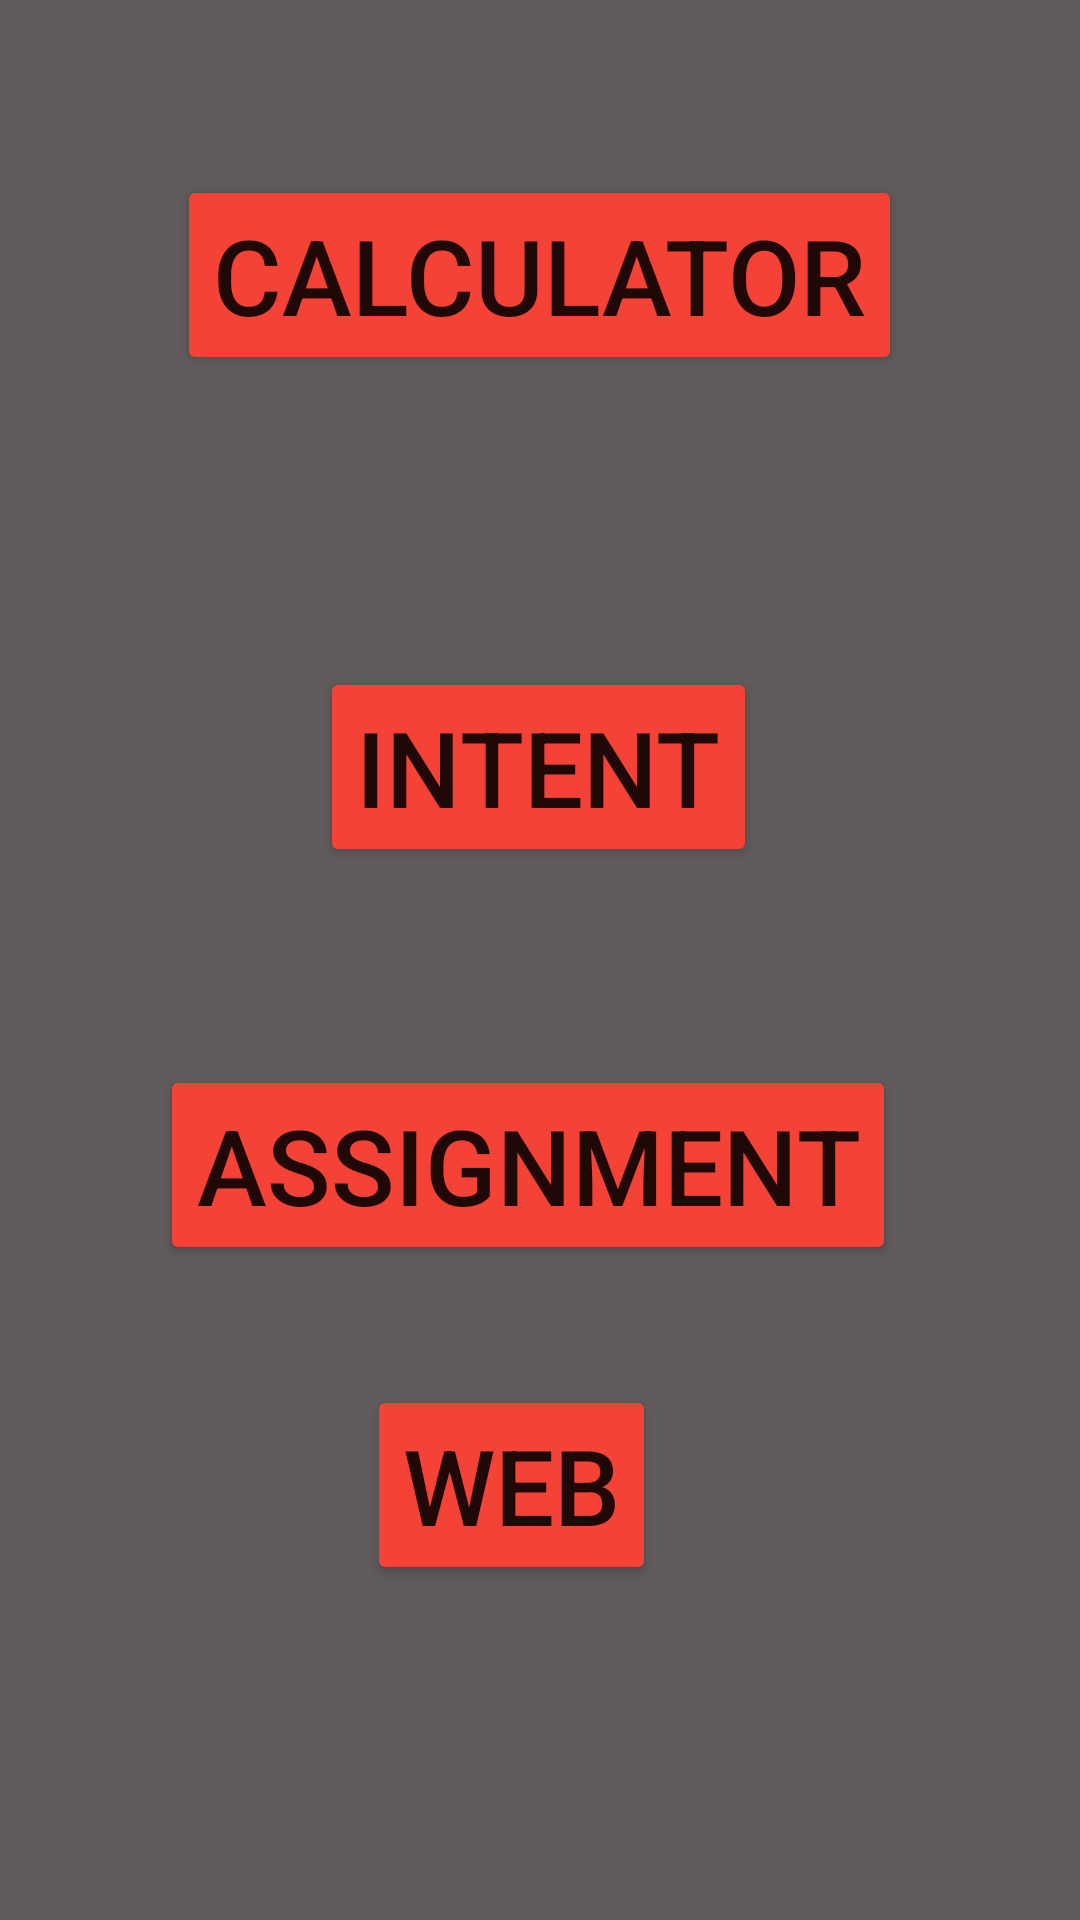

Layout XML and referenced resources for this Android screen:
<!-- AndroidManifest.xml: application theme Theme.Mayaka -->
<!-- res/layout/activity_main.xml -->
<?xml version="1.0" encoding="utf-8"?>
<androidx.constraintlayout.widget.ConstraintLayout xmlns:android="http://schemas.android.com/apk/res/android"
    xmlns:app="http://schemas.android.com/apk/res-auto"
    xmlns:tools="http://schemas.android.com/tools"
    android:layout_width="match_parent"
    android:layout_height="match_parent"
    android:background="#605A5A"
    tools:context=".MainActivity">


    <Button
        android:id="@+id/calculator"
        android:layout_width="wrap_content"
        android:layout_height="wrap_content"
        android:text="CALCULATOR"
        app:backgroundTint="#F44336"
        android:textSize="35sp"
        app:layout_constraintBottom_toBottomOf="parent"
        app:layout_constraintEnd_toEndOf="parent"
        app:layout_constraintHorizontal_bias="0.498"
        app:layout_constraintStart_toStartOf="parent"
        app:layout_constraintTop_toTopOf="parent"
        app:layout_constraintVertical_bias="0.102" />

    <Button
        android:id="@+id/intent"
        android:layout_width="wrap_content"
        android:layout_height="wrap_content"
        android:text="INTENT"
        android:textSize="35sp"
        app:backgroundTint="#F44336"
        app:layout_constraintBottom_toBottomOf="parent"
        app:layout_constraintEnd_toEndOf="parent"
        app:layout_constraintHorizontal_bias="0.497"
        app:layout_constraintStart_toStartOf="parent"
        app:layout_constraintTop_toTopOf="parent"
        app:layout_constraintVertical_bias="0.388" />

    <Button
        android:id="@+id/web"
        android:layout_width="wrap_content"
        android:layout_height="wrap_content"
        android:text="WEB"
        android:textSize="35sp"
        app:backgroundTint="#F44336"
        app:layout_constraintBottom_toBottomOf="parent"
        app:layout_constraintEnd_toEndOf="parent"
        app:layout_constraintHorizontal_bias="0.464"
        app:layout_constraintStart_toStartOf="parent"
        app:layout_constraintTop_toTopOf="parent"
        app:layout_constraintVertical_bias="0.805" />

    <Button
        android:id="@+id/assign"
        android:layout_width="wrap_content"
        android:layout_height="wrap_content"
        android:text="ASSIGNMENT"
        android:textSize="35sp"
        app:backgroundTint="#F44336"
        app:layout_constraintBottom_toBottomOf="parent"
        app:layout_constraintEnd_toEndOf="parent"
        app:layout_constraintHorizontal_bias="0.464"
        app:layout_constraintStart_toStartOf="parent"
        app:layout_constraintTop_toTopOf="parent"
        app:layout_constraintVertical_bias="0.619" />
</androidx.constraintlayout.widget.ConstraintLayout>
<!-- resources referenced by this layout -->
<resources>
  <style name="Theme.Mayaka" parent="Theme.MaterialComponents.DayNight.DarkActionBar">
          
          <item name="colorPrimary">@color/purple_500</item>
          <item name="colorPrimaryVariant">@color/purple_700</item>
          <item name="colorOnPrimary">@color/white</item>
          
          <item name="colorSecondary">@color/teal_200</item>
          <item name="colorSecondaryVariant">@color/teal_700</item>
          <item name="colorOnSecondary">@color/black</item>
          
          <item name="android:statusBarColor" tools:targetApi="l">?attr/colorPrimaryVariant</item>
          
      </style>
  <!-- not gathered from this repository: default colours our renderer supplied (Android Studio template values) -->
  <color name="purple_500">#FF6200EE</color>
  <color name="purple_700">#FF3700B3</color>
  <color name="teal_200">#FF03DAC5</color>
  <color name="teal_700">#FF018786</color>
  <color name="black">#FF000000</color>
  <color name="white">#FFFFFFFF</color>
</resources>
